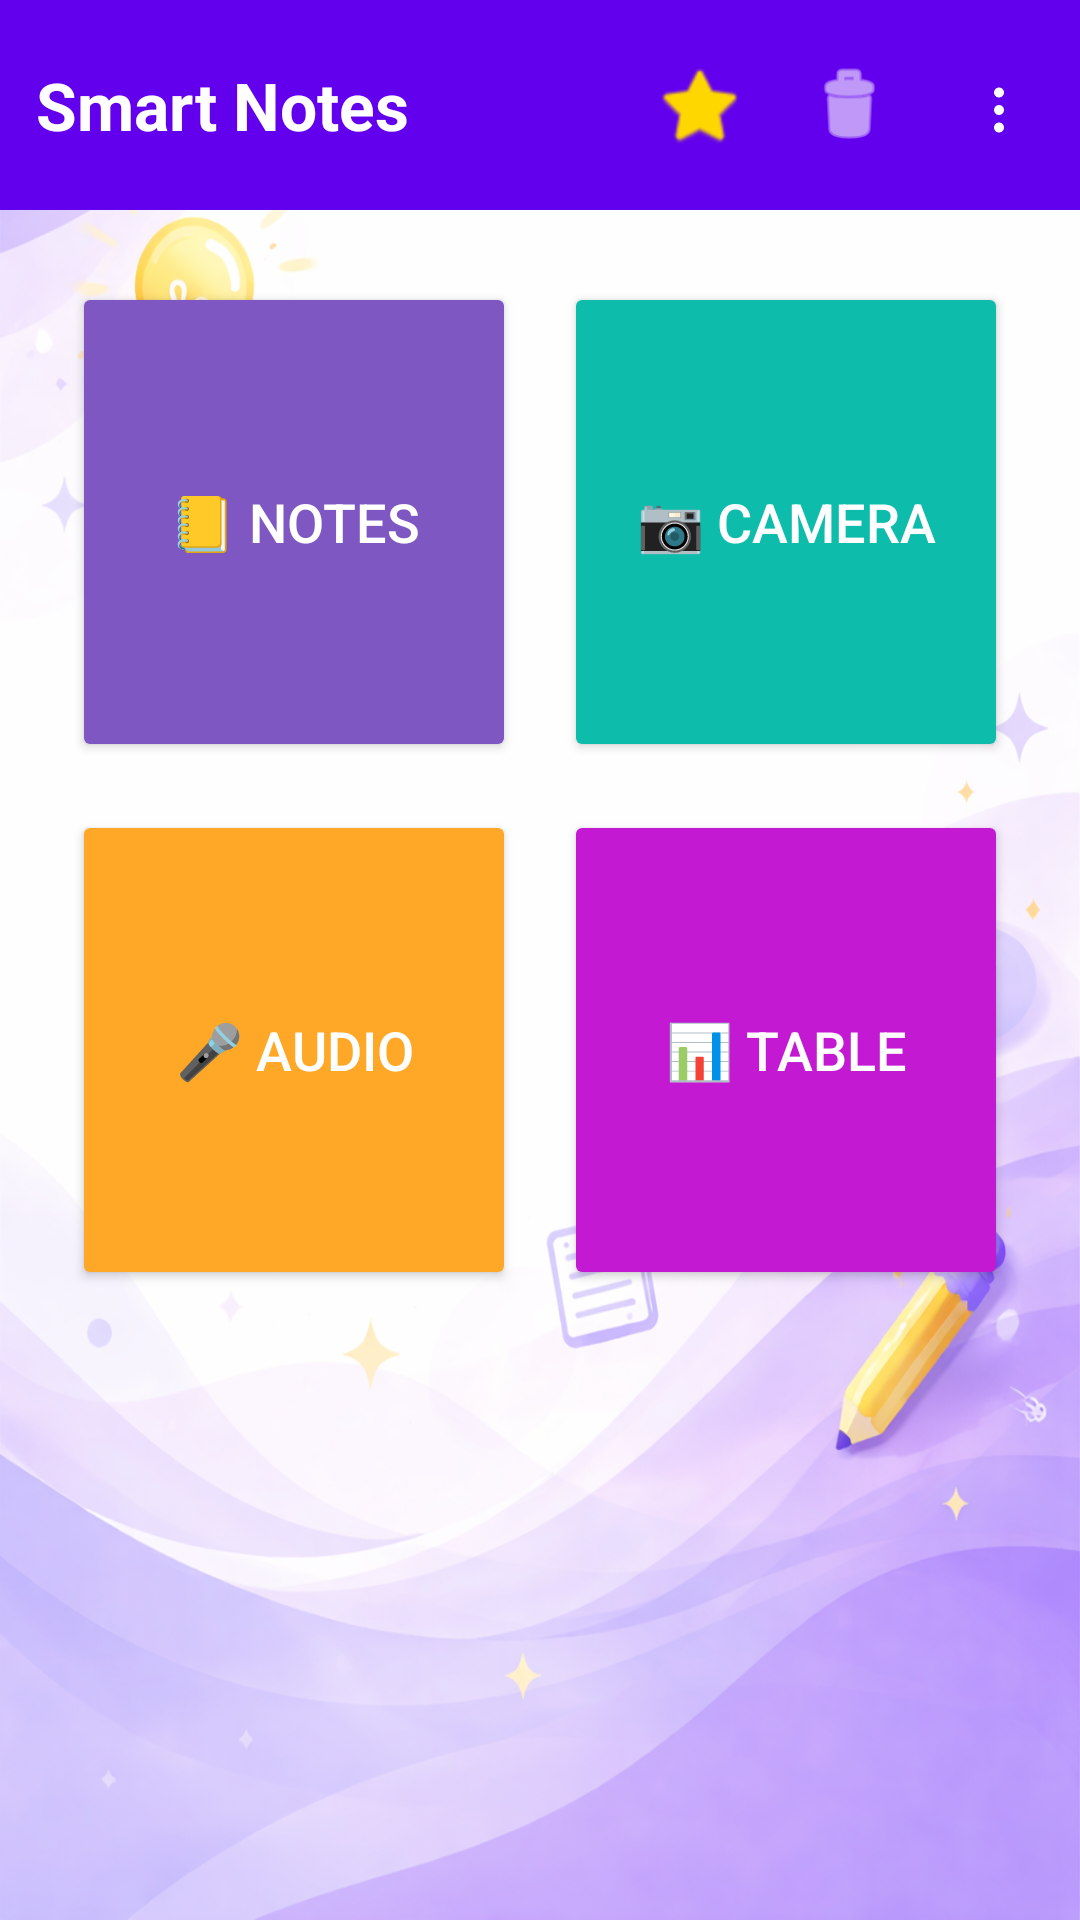

Reconstruct the res/layout file that produces this screen, plus the resources it refers to.
<!-- AndroidManifest.xml: application theme Theme.SmartNotesApp -->
<!-- res/layout/activity_dashboard.xml -->
<?xml version="1.0" encoding="utf-8"?>
<LinearLayout
    xmlns:android="http://schemas.android.com/apk/res/android"
    android:orientation="vertical"
    android:background="@drawable/login_registration_bg"
    android:layout_width="match_parent"
    android:layout_height="match_parent">

    
    <include layout="@layout/header_layout" />

    
    <GridLayout
        android:columnCount="2"
        android:padding="16dp"
        android:layout_width="match_parent"
        android:layout_height="match_parent">

        <Button
            android:id="@+id/notesCard"
            android:text="📒 Notes"
            android:textColor="#FFFFFF"
            android:textSize="18sp"
            android:backgroundTint="#7E57C2"
            android:elevation="6dp"
            android:layout_margin="8dp"
            android:layout_width="0dp"
            android:layout_height="160dp"
            android:layout_columnWeight="1"/>

        <Button
            android:id="@+id/cameraCard"
            android:text="📷 Camera"
            android:textColor="#FFFFFF"
            android:textSize="18sp"
            android:backgroundTint="#0EBCAC"
            android:elevation="6dp"
            android:layout_margin="8dp"
            android:layout_width="0dp"
            android:layout_height="160dp"
            android:layout_columnWeight="1"/>

        <Button
            android:id="@+id/audioCard"
            android:text="🎤 Audio"
            android:textColor="#FFFFFF"
            android:textSize="18sp"
            android:backgroundTint="#FFA726"
            android:elevation="6dp"
            android:layout_margin="8dp"
            android:layout_width="0dp"
            android:layout_height="160dp"
            android:layout_columnWeight="1"/>

        <Button
            android:id="@+id/tableCard"
            android:text="📊 Table"
            android:textColor="#FFFFFF"
            android:textSize="18sp"
            android:backgroundTint="#C419D3"
            android:elevation="6dp"
            android:layout_margin="8dp"
            android:layout_width="0dp"
            android:layout_height="160dp"
            android:layout_columnWeight="1"/>

    </GridLayout>

</LinearLayout>
<!-- res/layout/header_layout.xml (included above) -->
<?xml version="1.0" encoding="utf-8"?>
<RelativeLayout xmlns:android="http://schemas.android.com/apk/res/android"
    xmlns:app="http://schemas.android.com/apk/res-auto"
    android:layout_width="match_parent"
    android:layout_height="70dp"
    android:background="#6200EE"
    android:padding="12dp">

    
    <TextView
        android:id="@+id/headerTitle"
        android:text="Smart Notes"
        android:textColor="#FFFFFF"
        android:textSize="22sp"
        android:textStyle="bold"
        android:layout_centerVertical="true"
        android:layout_alignParentStart="true"
        android:layout_width="wrap_content"
        android:layout_height="wrap_content" />

    
    <ImageView
        android:id="@+id/favPageBtn"
        android:src="@android:drawable/btn_star_big_on"
        android:layout_width="30dp"
        android:layout_height="30dp"
        android:layout_marginEnd="100dp"
        android:layout_alignParentEnd="true"
        android:layout_centerVertical="true"
        app:tint="#FFD700" />

    
    <ImageView
        android:id="@+id/recycleBtn"
        android:src="@android:drawable/ic_menu_delete"
        android:layout_width="30dp"
        android:layout_height="30dp"
        android:layout_marginEnd="50dp"
        android:layout_alignParentEnd="true"
        android:layout_centerVertical="true"
        app:tint="#FFFFFF" />

    <ImageView
        android:id="@+id/menuBtn"
        android:src="@drawable/ic_more_vert"
        android:layout_width="30dp"
        android:layout_height="30dp"
        android:layout_alignParentEnd="true"
        android:layout_centerVertical="true"
        android:padding="5dp"
        app:tint="#FFFFFF" />

</RelativeLayout>
<!-- resources referenced by this layout -->
<resources>
  <!-- drawable ic_more_vert (drawable) -->
  <vector xmlns:android="http://schemas.android.com/apk/res/android"
      android:width="24dp"
      android:height="24dp"
      android:viewportWidth="24"
      android:viewportHeight="24">
  
      <path
          android:fillColor="#FFFFFF"
          android:pathData="M12,5a2,2 0,1 0,0.01 0zM12,12a2,2 0,1 0,0.01 0zM12,19a2,2 0,1 0,0.01 0z"/>
  </vector>
  <!-- drawable login_registration_bg: png bitmap (drawable, 599707 bytes) -->
  <style name="Theme.SmartNotesApp" parent="Theme.AppCompat.Light.NoActionBar">
          <item name="colorPrimary">#6200EE</item>
          <item name="colorPrimaryDark">#3700B3</item>
          <item name="colorAccent">#03DAC5</item>
  
          <item name="alertDialogTheme">@style/CustomAlertDialog</item>
      </style>
  <style name="CustomAlertDialog" parent="Theme.AppCompat.Light.Dialog.Alert">
          <item name="colorAccent">#6200EE</item>
          <item name="android:textColorPrimary">#000000</item>
          <item name="android:background">@android:color/white</item>
      </style>
</resources>
